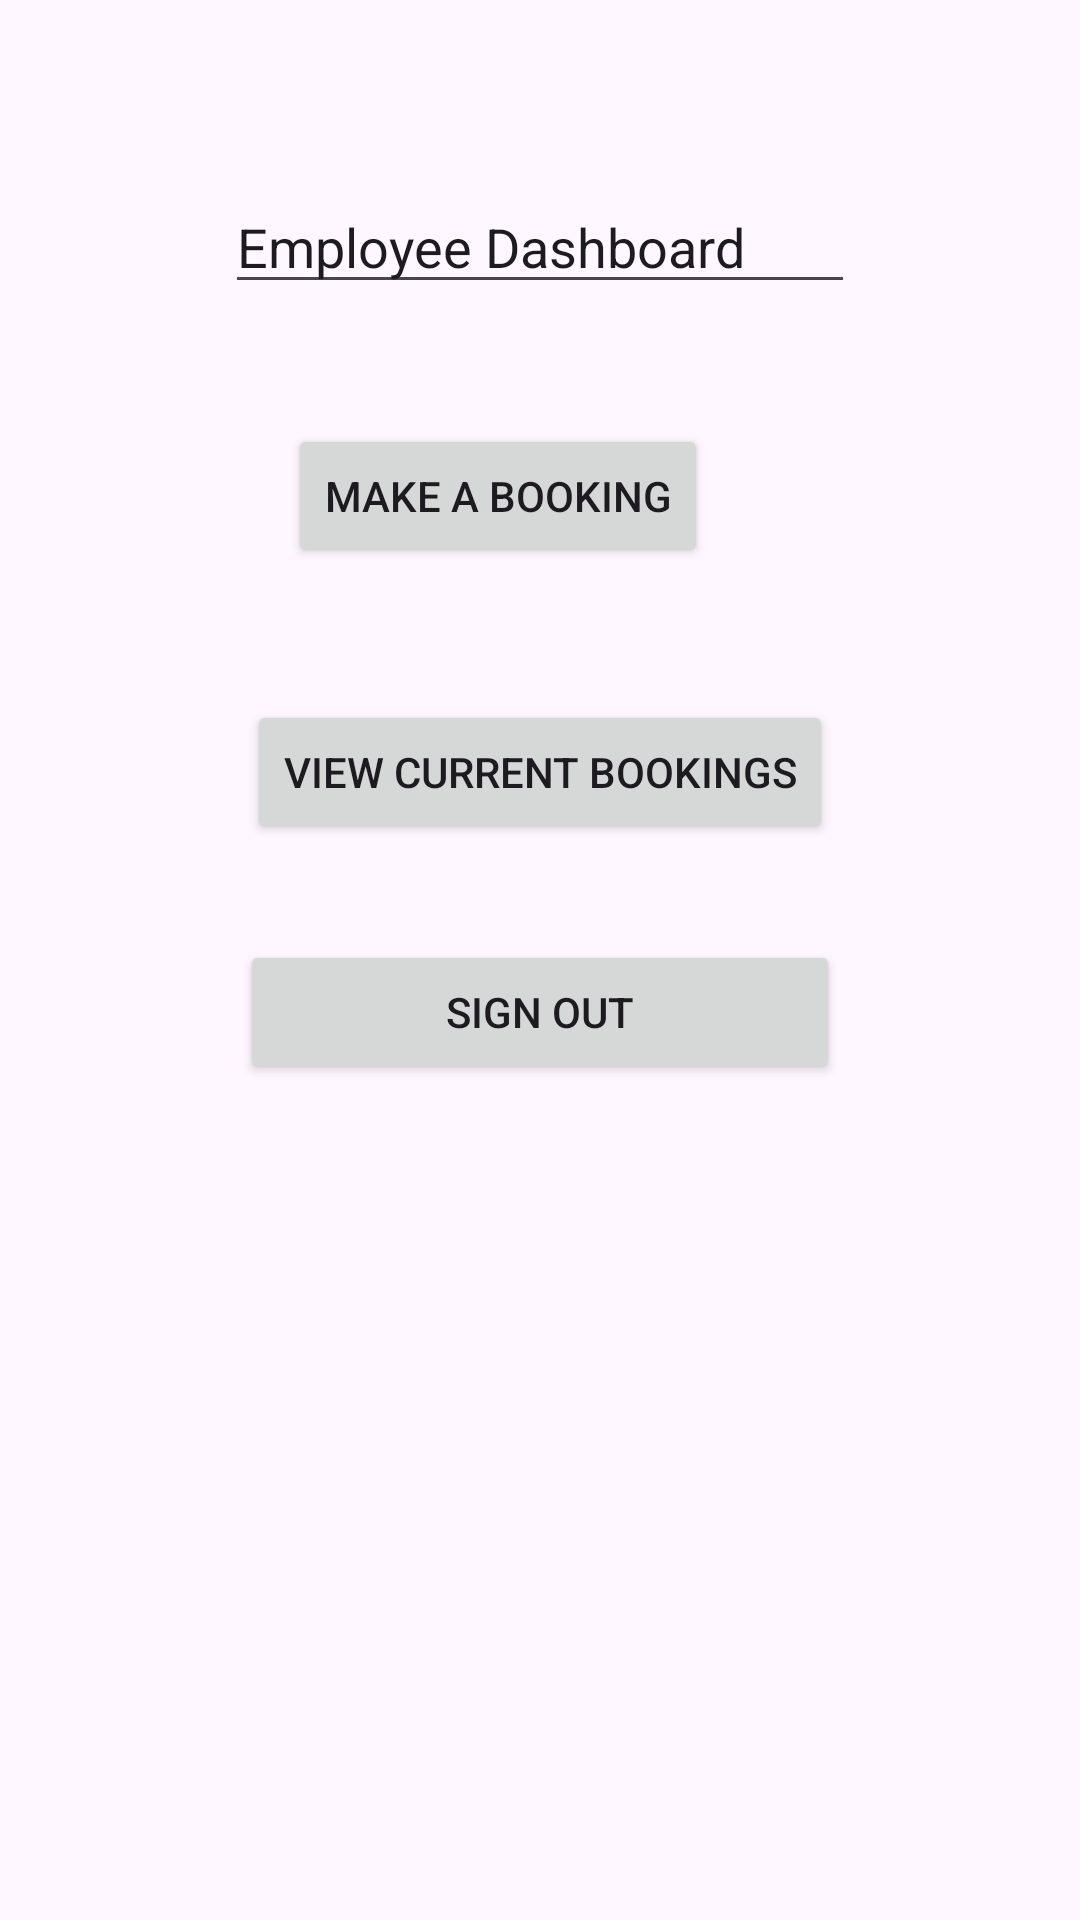

Layout XML and referenced resources for this Android screen:
<!-- AndroidManifest.xml: application theme Theme.EmployeeBooking -->
<!-- res/layout/activity_employee_dashboard.xml -->
<?xml version="1.0" encoding="utf-8"?>
<ScrollView xmlns:android="http://schemas.android.com/apk/res/android"
    xmlns:app="http://schemas.android.com/apk/res-auto"
    xmlns:tools="http://schemas.android.com/tools"
    android:id="@+id/main"
    android:layout_width="match_parent"
    android:layout_height="match_parent"
    tools:context=".employee_dashboard">

    <androidx.constraintlayout.widget.ConstraintLayout
        android:layout_width="match_parent"
        android:layout_height="wrap_content"
        tools:context=".MainActivity">

    <EditText
        android:id="@+id/editTextText3"
        android:layout_width="wrap_content"
        android:layout_height="wrap_content"
        android:layout_marginTop="60dp"
        android:ems="10"
        android:inputType="text"
        android:text="Employee Dashboard"
        app:layout_constraintEnd_toEndOf="parent"
        app:layout_constraintStart_toStartOf="parent"
        app:layout_constraintTop_toTopOf="parent" />

    <Button
        android:id="@+id/makebooking"
        android:layout_width="wrap_content"
        android:layout_height="wrap_content"
        android:layout_marginStart="21dp"
        android:layout_marginTop="40dp"
        android:text="Make a booking"
        app:layout_constraintStart_toStartOf="@+id/editTextText3"
        app:layout_constraintTop_toBottomOf="@+id/editTextText3" />

    <Button
        android:id="@+id/signout"
        android:layout_width="200dp"
        android:layout_height="wrap_content"
        android:layout_marginTop="32dp"
        android:text="Sign out"
        app:layout_constraintEnd_toEndOf="parent"
        app:layout_constraintStart_toStartOf="parent"
        app:layout_constraintTop_toBottomOf="@+id/viewbookings" />

    <Button
        android:id="@+id/viewbookings"
        android:layout_width="wrap_content"
        android:layout_height="wrap_content"
        android:layout_marginTop="44dp"
        android:text="View current bookings"
        app:layout_constraintEnd_toEndOf="parent"
        app:layout_constraintStart_toStartOf="parent"
        app:layout_constraintTop_toBottomOf="@+id/makebooking" />

</androidx.constraintlayout.widget.ConstraintLayout>
    </ScrollView>
<!-- resources referenced by this layout -->
<resources>
  <style name="Theme.EmployeeBooking" parent="Base.Theme.EmployeeBooking" />
  <style name="Base.Theme.EmployeeBooking" parent="Theme.Material3.DayNight.NoActionBar">
          
          
      </style>
</resources>
